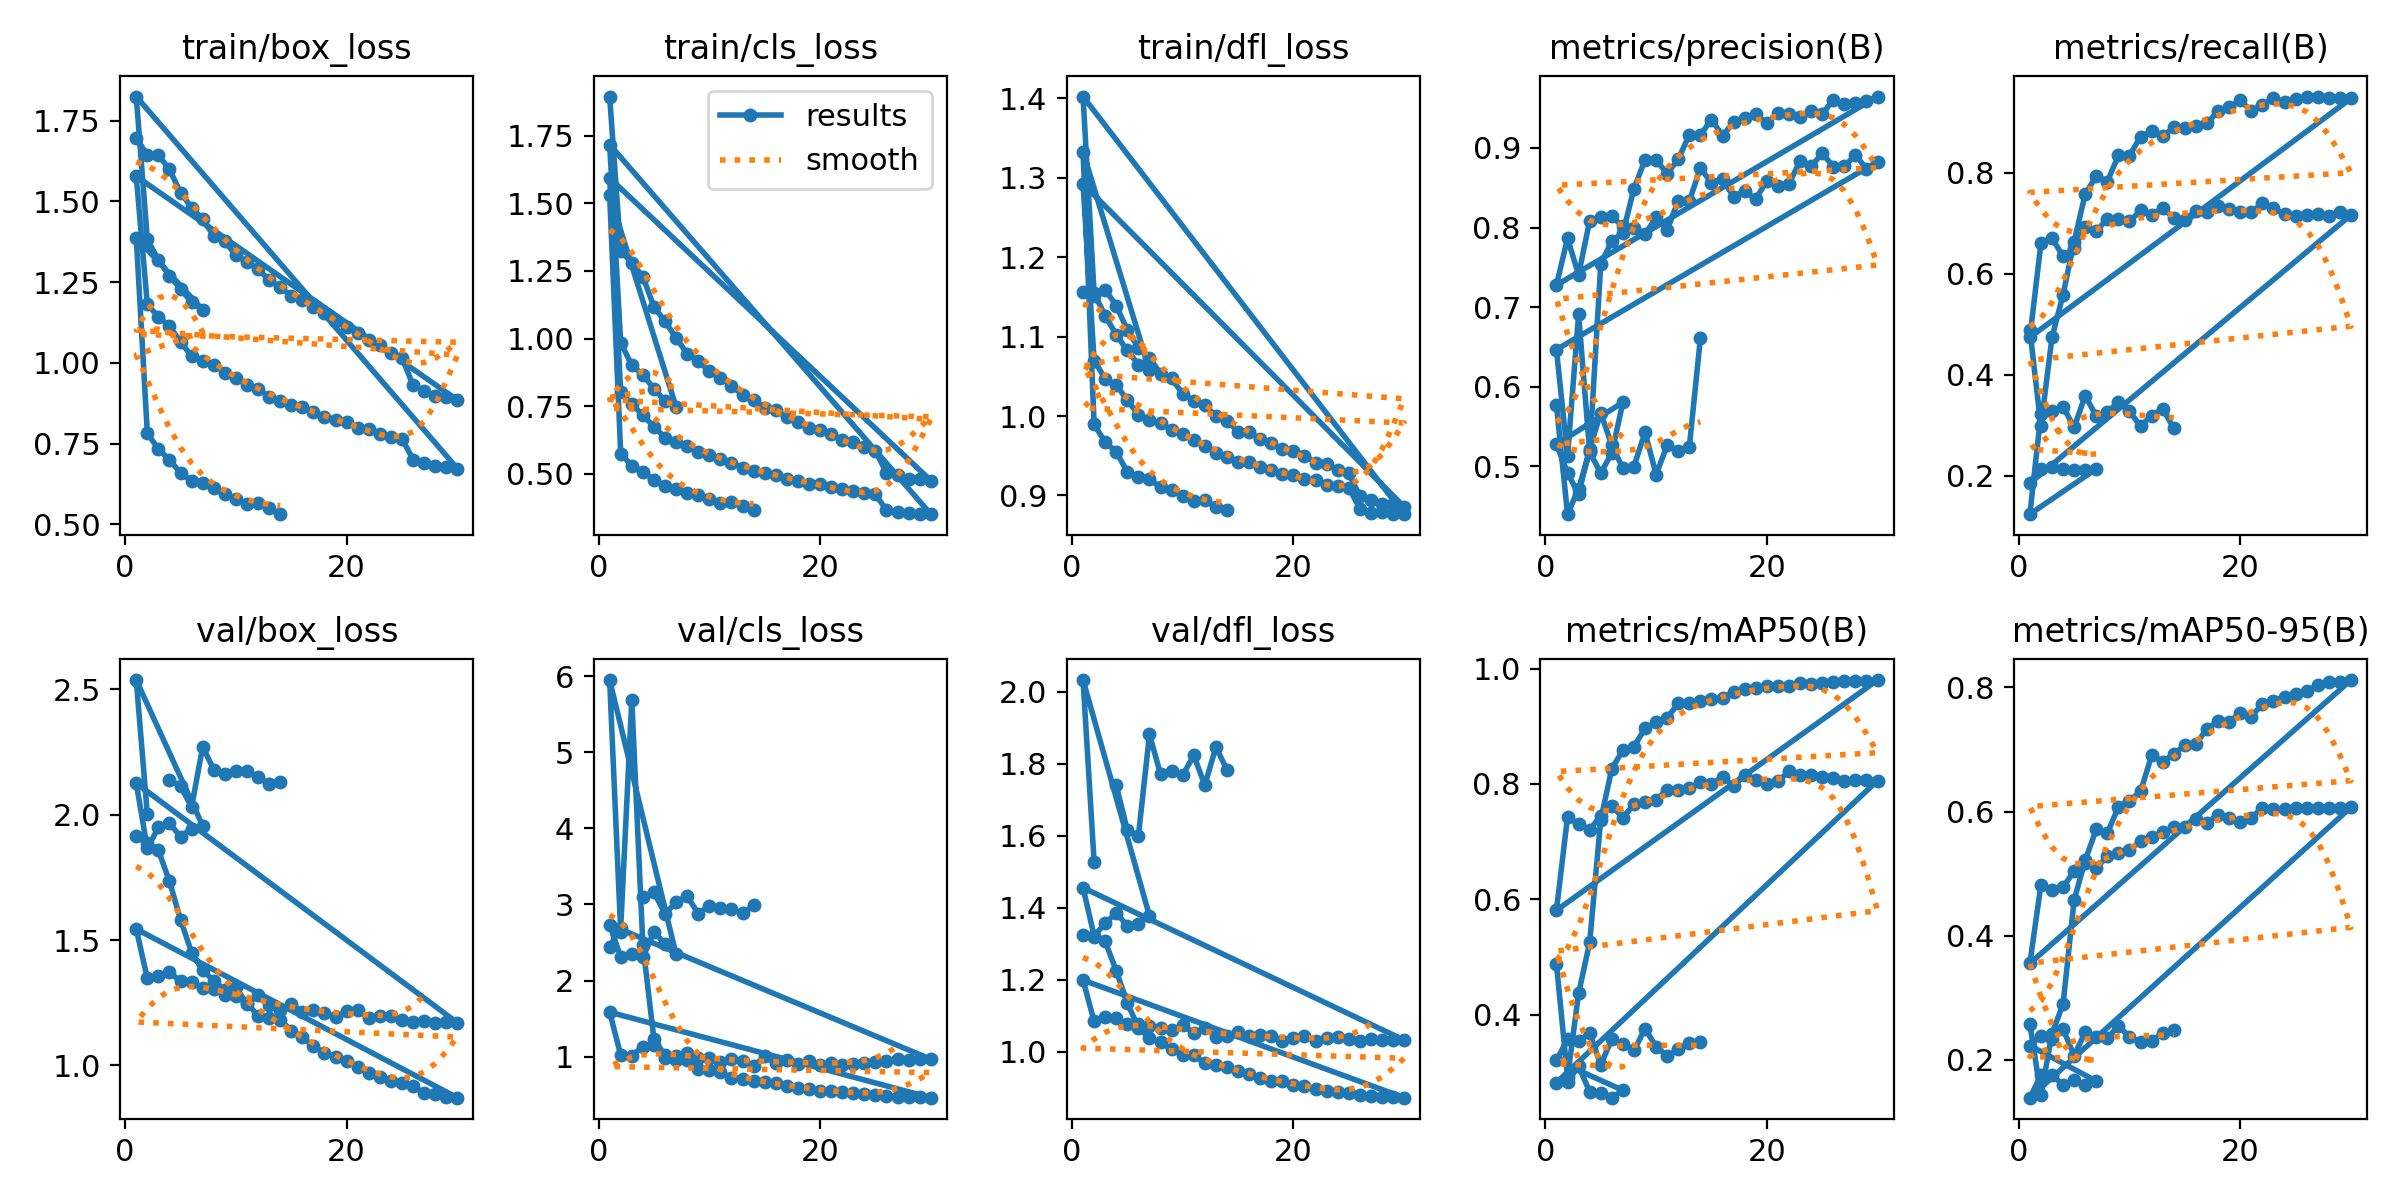

The data file committed next to this chart (first rows):
epoch, time, train/box_loss, train/cls_loss, train/dfl_loss, metrics/precision(B), metrics/recall(B), metrics/mAP50(B), metrics/mAP50-95(B), val/box_loss, val/cls_loss, val/dfl_loss, lr/pg0, lr/pg1, lr/pg2
1, 265.9, 1.697, 1.896, 1.156, 0.5768, 0.4883, 0.4883, 0.2578, 1.915, 2.446, 1.323, 0.06768, 0.0006596, 0.0006596
2, 425.1, 1.643, 1.323, 1.152, 0.4401, 0.2978, 0.2913, 0.143, 1.889, 2.697, 1.318, 0.03501, 0.001323, 0.001323
3, 583.9, 1.643, 1.281, 1.159, 0.4721, 0.4738, 0.4368, 0.2419, 1.859, 5.689, 1.306, 0.002326, 0.001971, 0.001971
4, 747, 1.599, 1.229, 1.139, 0.5192, 0.5581, 0.5255, 0.2898, 1.734, 2.466, 1.225, 0.001952, 0.001952, 0.001952
5, 908.7, 1.527, 1.117, 1.108, 0.7536, 0.6636, 0.738, 0.4573, 1.581, 1.23, 1.135, 0.001914, 0.001914, 0.001914
6, 1071, 1.48, 1.064, 1.086, 0.7836, 0.7578, 0.8265, 0.5215, 1.45, 1.015, 1.067, 0.001867, 0.001867, 0.001867
7, 1232, 1.444, 1.002, 1.073, 0.7931, 0.793, 0.8585, 0.5715, 1.379, 0.9542, 1.037, 0.001811, 0.001811, 0.001811
8, 1402, 1.393, 0.9441, 1.053, 0.8487, 0.7824, 0.8645, 0.5653, 1.338, 0.9543, 1.026, 0.001746, 0.001746, 0.001746
9, 1563, 1.376, 0.917, 1.047, 0.8852, 0.834, 0.8966, 0.6075, 1.299, 0.8413, 1.007, 0.001672, 0.001672, 0.001672
10, 1731, 1.333, 0.8779, 1.028, 0.8844, 0.8337, 0.9077, 0.6176, 1.275, 0.8262, 0.991, 0.001592, 0.001592, 0.001592
11, 1899, 1.313, 0.8539, 1.019, 0.8677, 0.8715, 0.9146, 0.6324, 1.251, 0.7925, 0.9904, 0.001505, 0.001505, 0.001505
12, 2069, 1.291, 0.8257, 1.014, 0.8856, 0.8819, 0.9398, 0.6903, 1.196, 0.7194, 0.9682, 0.001413, 0.001413, 0.001413
13, 2227, 1.256, 0.7911, 1, 0.9164, 0.8719, 0.9403, 0.6806, 1.189, 0.7102, 0.9621, 0.001316, 0.001316, 0.001316
14, 2384, 1.235, 0.7729, 0.9941, 0.9162, 0.8898, 0.9437, 0.6924, 1.183, 0.6822, 0.9566, 0.001216, 0.001216, 0.001216
15, 2543, 1.206, 0.7438, 0.9804, 0.9356, 0.8885, 0.9473, 0.7071, 1.139, 0.6636, 0.9466, 0.001113, 0.001113, 0.001113
16, 2702, 1.194, 0.7358, 0.9798, 0.9152, 0.8929, 0.9491, 0.7089, 1.113, 0.6482, 0.9386, 0.00101, 0.00101, 0.00101
17, 2861, 1.174, 0.708, 0.971, 0.9323, 0.8978, 0.96, 0.7334, 1.076, 0.6114, 0.9257, 0.0009065, 0.0009065, 0.0009065
18, 3024, 1.155, 0.6906, 0.9656, 0.9379, 0.9215, 0.9642, 0.7456, 1.05, 0.5922, 0.9174, 0.0008042, 0.0008042, 0.0008042
19, 3189, 1.128, 0.6676, 0.9579, 0.9419, 0.9301, 0.9668, 0.7449, 1.035, 0.5719, 0.9177, 0.0007041, 0.0007041, 0.0007041
20, 3367, 1.111, 0.6617, 0.9556, 0.9313, 0.943, 0.9693, 0.7585, 1.018, 0.5535, 0.9073, 0.0006073, 0.0006073, 0.0006073
21, 3542, 1.093, 0.6476, 0.9502, 0.9433, 0.9221, 0.969, 0.753, 0.995, 0.5459, 0.9052, 0.000515, 0.000515, 0.000515
22, 3763, 1.072, 0.6245, 0.9413, 0.9427, 0.9341, 0.9706, 0.7734, 0.9696, 0.5306, 0.8972, 0.0004281, 0.0004281, 0.0004281
23, 4014, 1.056, 0.6173, 0.94, 0.939, 0.9471, 0.9743, 0.7788, 0.9552, 0.5206, 0.8916, 0.0003476, 0.0003476, 0.0003476
24, 4190, 1.031, 0.598, 0.9322, 0.9465, 0.9406, 0.9737, 0.7843, 0.9379, 0.5061, 0.8878, 0.0002743, 0.0002743, 0.0002743
25, 4364, 1.016, 0.5835, 0.928, 0.9422, 0.9459, 0.9743, 0.7897, 0.9286, 0.4999, 0.8844, 0.0002091, 0.0002091, 0.0002091
26, 4524, 0.9306, 0.5031, 0.8992, 0.9603, 0.9498, 0.9775, 0.7937, 0.9165, 0.4858, 0.8807, 0.0001526, 0.0001526, 0.0001526
27, 4679, 0.913, 0.4932, 0.8939, 0.9547, 0.9507, 0.9785, 0.8036, 0.888, 0.4709, 0.8772, 0.0001056, 0.0001056, 0.0001056
28, 4821, 0.8977, 0.4812, 0.889, 0.9565, 0.9478, 0.9785, 0.8089, 0.8839, 0.4667, 0.8751, 6.8454e-05, 6.8454e-05, 6.8454e-05
29, 4963, 0.894, 0.4804, 0.8898, 0.9593, 0.9488, 0.979, 0.8088, 0.8745, 0.4631, 0.8733, 4.16339e-05, 4.16339e-05, 4.16339e-05
30, 5112, 0.8849, 0.4742, 0.8858, 0.9644, 0.947, 0.9801, 0.8119, 0.871, 0.4597, 0.8722, 2.54233e-05, 2.54233e-05, 2.54233e-05
1, 332.4, 1.577, 1.594, 1.292, 0.7277, 0.4738, 0.581, 0.3553, 1.544, 1.584, 1.199, 0.06768, 0.0006596, 0.0006596
2, 581.7, 1.181, 0.8003, 1.07, 0.7864, 0.6599, 0.7427, 0.4817, 1.347, 1.02, 1.084, 0.03501, 0.001323, 0.001323
3, 768.8, 1.142, 0.7587, 1.047, 0.7406, 0.6705, 0.7305, 0.4737, 1.355, 1.014, 1.098, 0.002326, 0.001971, 0.001971
4, 955.6, 1.114, 0.7152, 1.039, 0.8087, 0.6341, 0.7207, 0.4779, 1.372, 1.13, 1.092, 0.001952, 0.001952, 0.001952
5, 1118, 1.065, 0.674, 1.02, 0.813, 0.6516, 0.7447, 0.5042, 1.335, 1.151, 1.077, 0.001914, 0.001914, 0.001914
6, 1295, 1.021, 0.6328, 1.002, 0.8139, 0.6922, 0.7621, 0.5174, 1.331, 0.9846, 1.078, 0.001867, 0.001867, 0.001867
7, 1488, 1.006, 0.6181, 0.9946, 0.8013, 0.6843, 0.7412, 0.5094, 1.307, 1.006, 1.071, 0.001811, 0.001811, 0.001811
8, 1658, 0.9935, 0.6007, 0.9914, 0.7999, 0.7085, 0.7652, 0.5279, 1.306, 1.052, 1.066, 0.001746, 0.001746, 0.001746
9, 1830, 0.9698, 0.5786, 0.9823, 0.7916, 0.7074, 0.7688, 0.5335, 1.282, 0.9811, 1.059, 0.001672, 0.001672, 0.001672
10, 2025, 0.9542, 0.5692, 0.9775, 0.8126, 0.7033, 0.7721, 0.5378, 1.312, 0.9873, 1.073, 0.001592, 0.001592, 0.001592
11, 2198, 0.9316, 0.5521, 0.9698, 0.7971, 0.7251, 0.7903, 0.5527, 1.245, 0.9224, 1.052, 0.001505, 0.001505, 0.001505
12, 2378, 0.9193, 0.5386, 0.9627, 0.8337, 0.7154, 0.7892, 0.5589, 1.279, 0.9659, 1.066, 0.001413, 0.001413, 0.001413
13, 2559, 0.8953, 0.5219, 0.9533, 0.833, 0.7303, 0.7923, 0.5663, 1.242, 0.9471, 1.04, 0.001316, 0.001316, 0.001316
14, 2738, 0.8825, 0.5083, 0.9489, 0.875, 0.7096, 0.8026, 0.5743, 1.223, 0.8768, 1.044, 0.001216, 0.001216, 0.001216
15, 2915, 0.8705, 0.5023, 0.9418, 0.8557, 0.7068, 0.7995, 0.575, 1.246, 1.001, 1.054, 0.001113, 0.001113, 0.001113
16, 3096, 0.8628, 0.4953, 0.942, 0.8614, 0.7248, 0.8125, 0.5882, 1.214, 0.9122, 1.043, 0.00101, 0.00101, 0.00101
17, 3282, 0.8467, 0.4809, 0.9356, 0.8383, 0.7224, 0.7969, 0.5822, 1.22, 0.9556, 1.047, 0.0009065, 0.0009065, 0.0009065
18, 3471, 0.8334, 0.4723, 0.9318, 0.8455, 0.7347, 0.816, 0.5951, 1.211, 0.8994, 1.043, 0.0008042, 0.0008042, 0.0008042
19, 3646, 0.8245, 0.4622, 0.9269, 0.8359, 0.7275, 0.8062, 0.5891, 1.191, 0.9358, 1.029, 0.0007041, 0.0007041, 0.0007041
20, 3819, 0.8177, 0.4601, 0.9258, 0.8584, 0.7217, 0.8001, 0.5827, 1.217, 0.8872, 1.037, 0.0006073, 0.0006073, 0.0006073
21, 3989, 0.7975, 0.4496, 0.9212, 0.8523, 0.7214, 0.8046, 0.5904, 1.222, 0.9143, 1.044, 0.000515, 0.000515, 0.000515
22, 4161, 0.7953, 0.4411, 0.9196, 0.8547, 0.7393, 0.8219, 0.6055, 1.187, 0.8855, 1.03, 0.0004281, 0.0004281, 0.0004281
23, 4342, 0.7799, 0.4364, 0.9137, 0.8837, 0.7295, 0.8161, 0.6034, 1.197, 0.9044, 1.039, 0.0003476, 0.0003476, 0.0003476
24, 4554, 0.7711, 0.4283, 0.912, 0.8768, 0.7177, 0.8154, 0.6047, 1.198, 0.9163, 1.04, 0.0002743, 0.0002743, 0.0002743
25, 4763, 0.7655, 0.423, 0.91, 0.8931, 0.7149, 0.8121, 0.605, 1.18, 0.9245, 1.034, 0.0002091, 0.0002091, 0.0002091
26, 4941, 0.7007, 0.365, 0.8835, 0.8766, 0.7167, 0.8098, 0.6059, 1.173, 0.9415, 1.031, 0.0001526, 0.0001526, 0.0001526
27, 5097, 0.6898, 0.3577, 0.8786, 0.8767, 0.719, 0.8055, 0.6062, 1.175, 0.9733, 1.034, 0.0001056, 0.0001056, 0.0001056
28, 5250, 0.6814, 0.3545, 0.8793, 0.8912, 0.715, 0.8062, 0.6057, 1.167, 0.9553, 1.031, 6.8454e-05, 6.8454e-05, 6.8454e-05
29, 5404, 0.6785, 0.3517, 0.8768, 0.8736, 0.7226, 0.8063, 0.6065, 1.172, 0.9638, 1.033, 4.16339e-05, 4.16339e-05, 4.16339e-05
30, 5558, 0.6729, 0.3496, 0.8765, 0.8827, 0.7161, 0.8059, 0.6069, 1.17, 0.9653, 1.032, 2.54233e-05, 2.54233e-05, 2.54233e-05
... 21 more rows
